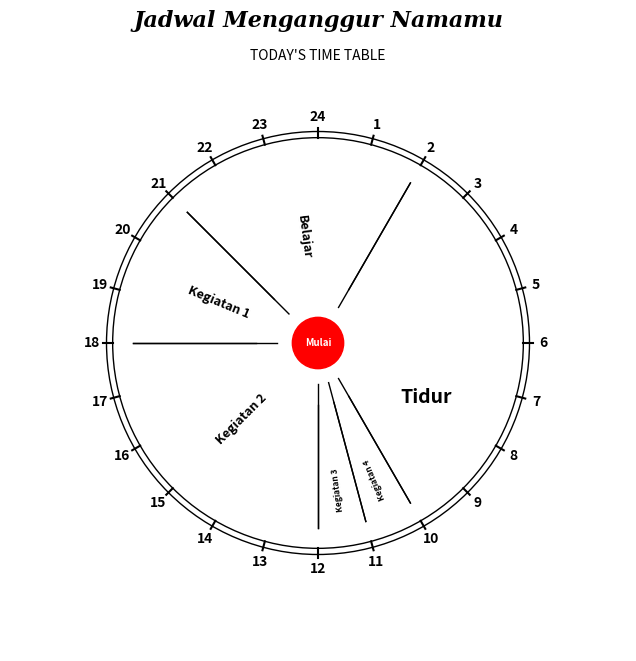

Write the Python code that produced this figure.
# Create By: Zainal
import matplotlib.pyplot as plt
import numpy as np
from matplotlib.patches import Wedge
from matplotlib.offsetbox import OffsetImage, AnnotationBbox

fig, ax = plt.subplots(figsize=(8, 8))

circle = plt.Circle((0, 0), 1.03, color='black', fill=False)
ax.add_artist(circle)

for hour in range(24):
    angle = (hour / 24) * 360
    x = np.cos(np.deg2rad(90 - angle))
    y = np.sin(np.deg2rad(90 - angle))
    if hour == 0:
        hour = 24
    ax.text(
        1.1 * x, 1.1 * y, f'{hour}',
        horizontalalignment='center',
        verticalalignment='center',
        fontsize=10,
        weight='bold'
    )
    line_length = 0.95
    x_end = line_length * 1.1 * x
    y_end =  line_length * 1.1 * y
    ax.plot([x_end, x], [y_end, y], color='black', linestyle='-')

circle2 = plt.Circle((0, 0), 1, color='black', fill=False)
ax.add_artist(circle2)

durasi_kegiatan = [3, 6, 1, 1, 8, 5]
kegiatan = ['Kegiatan 1','Kegiatan 2','Kegiatan 3','Kegiatan 4', 'Tidur','Belajar']
warna = ['white'] * 6

ukuran_pie = 0.9
rotasi_pie = 135
total = sum(durasi_kegiatan)
angle_sekarang = rotasi_pie

ax.set_aspect('equal')

for durasi, color, label in zip(durasi_kegiatan, warna, kegiatan):
    theta1 = angle_sekarang
    theta2 = angle_sekarang + (durasi / total) * 360
    wedge = Wedge(center=(0, 0), r=ukuran_pie, theta1=theta1, theta2=theta2,
                  color=color, fill=False, edgecolor=color)
    ax.add_patch(wedge)
    
    mid_angle = (theta1 + theta2) / 2
    x = 0.7 * 0.75 * np.cos(np.deg2rad(mid_angle))
    y = 0.7 * 0.75 * np.sin(np.deg2rad(mid_angle))
    rotation_angle = (mid_angle - 180) % 360
    
    fontsizes = 9
    if durasi < 2:
        x = 0.8 * 0.9 * np.cos(np.deg2rad(mid_angle))
        y = 0.8 * 0.9 * np.sin(np.deg2rad(mid_angle))
        fontsizes = 6
    if label == 'Tidur':
        rotation_angle += 180
        fontsizes = 14
        y = 0.7 * 0.75 * np.sin(np.deg2rad(mid_angle + 20))
        #image = plt.imread('path_gambar_kamu.png')
        #imagebox = OffsetImage(image, zoom=0.1) 
        #ab = AnnotationBbox(imagebox, (x, y), frameon=False)
        #ax.add_artist(ab)
        y = 0.7 * 0.75 * np.sin(np.deg2rad(mid_angle - 30))

    ax.text(
        x, y, label,
        horizontalalignment='center',
        verticalalignment='center',
        fontsize=fontsizes,
        weight='bold',
        color='black',
        rotation=rotation_angle,
        rotation_mode='anchor'
    )
    
    x_start = 0.2 * np.cos(np.deg2rad(theta1))
    y_start = 0.2 * np.sin(np.deg2rad(theta1))
    x_end = 0.9 * np.cos(np.deg2rad(theta1))
    y_end = 0.9 * np.sin(np.deg2rad(theta1))
    
    ax.plot([x_start, x_end], [y_start, y_end], color='black', lw=1)

    x_start = 0.3 * np.cos(np.deg2rad(theta2))
    y_start = 0.3 * np.sin(np.deg2rad(theta2))
    x_end = 0.9 * np.cos(np.deg2rad(theta2))
    y_end = 0.9 * np.sin(np.deg2rad(theta2))
    
    ax.plot([x_start, x_end], [y_start, y_end], color='black', lw=1)
    
    angle_sekarang += (durasi / total) * 360
 
mulai = plt.Circle((0, 0), 0.125, color='red', fill=True)
ax.add_artist(mulai)

ax.text(0, 0, 'Mulai', horizontalalignment='center', verticalalignment='center',
        fontsize=7, weight='bold', color='white')
    

ax.set_xlim(-1.5, 1.5)
ax.set_ylim(-1.5, 1.5)
ax.axis('off')

plt.title("Jadwal Menganggur Namamu", fontsize=16, fontweight='bold', fontfamily='serif', style='italic')
plt.text(0, 1.40, "TODAY'S TIME TABLE",
         ha='center', va='center', fontsize=10, bbox=dict(facecolor='white', edgecolor='none', pad=2))
plt.show()